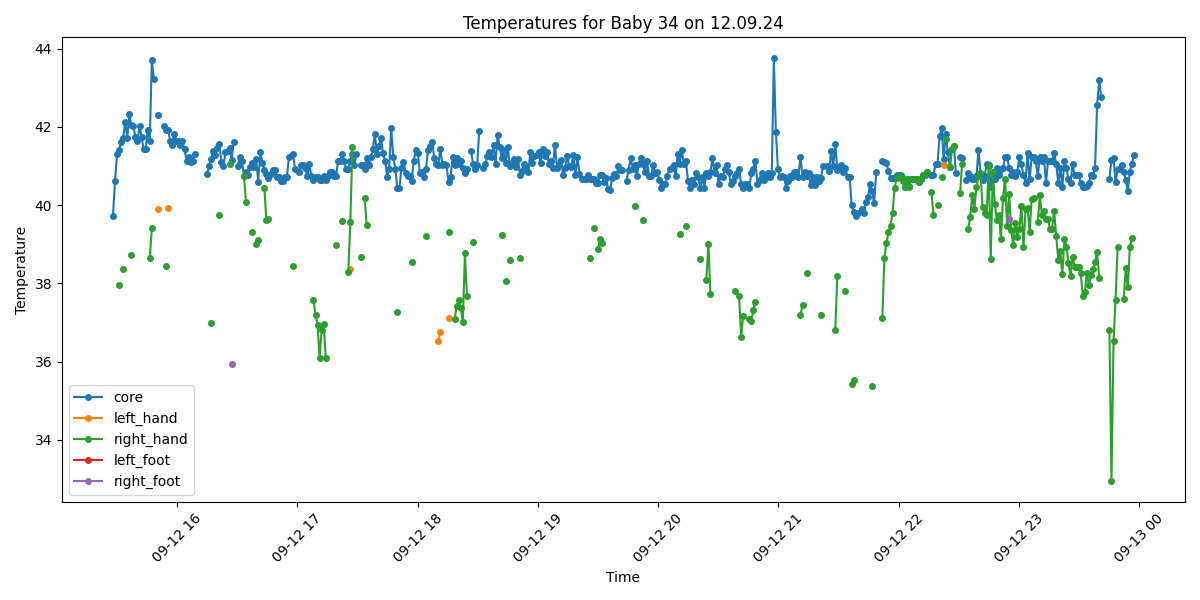

Data behind this chart, as committed beside it:
Process, Image Path, core, left_hand, right_hand, left_foot, right_foot, limbs_avg, core_minus_limbs, diagnosis
True, /data/uabcvmsc/shared/newborn/34/12.09.2…, 39.73, , , , , , , Fever
True, /data/uabcvmsc/shared/newborn/34/12.09.2…, 40.61, , , , , , , Fever
True, /data/uabcvmsc/shared/newborn/34/12.09.2…, 41.3, , , , , , , Fever
True, /data/uabcvmsc/shared/newborn/34/12.09.2…, 41.42, , 37.95, , , 37.95, 3.47, Fever and Peripheral shutdown
True, /data/uabcvmsc/shared/newborn/34/12.09.2…, 41.61, , , , , , , Fever
True, /data/uabcvmsc/shared/newborn/34/12.09.2…, 41.72, , 38.37, , , 38.37, 3.35, Fever and Peripheral shutdown
True, /data/uabcvmsc/shared/newborn/34/12.09.2…, 42.12, , , , , , , Fever
True, /data/uabcvmsc/shared/newborn/34/12.09.2…, 41.72, , , , , , , Fever
True, /data/uabcvmsc/shared/newborn/34/12.09.2…, 42.33, , , , , , , Fever
True, /data/uabcvmsc/shared/newborn/34/12.09.2…, 42.04, , 38.73, , , 38.73, 3.31, Fever and Peripheral shutdown
True, /data/uabcvmsc/shared/newborn/34/12.09.2…, 42.03, , , , , , , Fever
True, /data/uabcvmsc/shared/newborn/34/12.09.2…, 41.73, , , , , , , Fever
True, /data/uabcvmsc/shared/newborn/34/12.09.2…, 41.63, , , , , , , Fever
True, /data/uabcvmsc/shared/newborn/34/12.09.2…, 42.03, , , , , , , Fever
True, /data/uabcvmsc/shared/newborn/34/12.09.2…, 41.73, , , , , , , Fever
True, /data/uabcvmsc/shared/newborn/34/12.09.2…, 41.44, , , , , , , Fever
True, /data/uabcvmsc/shared/newborn/34/12.09.2…, 41.43, , , , , , , Fever
True, /data/uabcvmsc/shared/newborn/34/12.09.2…, 41.92, , , , , , , Fever
True, /data/uabcvmsc/shared/newborn/34/12.09.2…, 41.64, , 38.66, , , 38.66, 2.98, Fever and Peripheral shutdown
True, /data/uabcvmsc/shared/newborn/34/12.09.2…, 43.7, , 39.41, , , 39.41, 4.29, Fever and Peripheral shutdown
True, /data/uabcvmsc/shared/newborn/34/12.09.2…, 43.23, , , , , , , Fever
False, /data/uabcvmsc/shared/newborn/34/12.09.2…, , , , , , , , 
True, /data/uabcvmsc/shared/newborn/34/12.09.2…, 42.31, 39.91, , , , 39.91, 2.4, Fever
False, /data/uabcvmsc/shared/newborn/34/12.09.2…, , , , , , , , 
False, /data/uabcvmsc/shared/newborn/34/12.09.2…, , , , , , , , 
True, /data/uabcvmsc/shared/newborn/34/12.09.2…, 42.02, , , , , , , Fever
True, /data/uabcvmsc/shared/newborn/34/12.09.2…, 41.92, , 38.45, , , 38.45, 3.47, Fever and Peripheral shutdown
True, /data/uabcvmsc/shared/newborn/34/12.09.2…, 41.93, 39.94, , , , 39.94, 1.99, Fever
True, /data/uabcvmsc/shared/newborn/34/12.09.2…, 41.63, , , , , , , Fever
True, /data/uabcvmsc/shared/newborn/34/12.09.2…, 41.54, , , , , , , Fever
True, /data/uabcvmsc/shared/newborn/34/12.09.2…, 41.83, , , , , , , Fever
True, /data/uabcvmsc/shared/newborn/34/12.09.2…, 41.63, , , , , , , Fever
True, /data/uabcvmsc/shared/newborn/34/12.09.2…, 41.64, , , , , , , Fever
True, /data/uabcvmsc/shared/newborn/34/12.09.2…, 41.54, , , , , , , Fever
True, /data/uabcvmsc/shared/newborn/34/12.09.2…, 41.63, , , , , , , Fever
True, /data/uabcvmsc/shared/newborn/34/12.09.2…, 41.43, , , , , , , Fever
True, /data/uabcvmsc/shared/newborn/34/12.09.2…, 41.13, , , , , , , Fever
True, /data/uabcvmsc/shared/newborn/34/12.09.2…, 41.22, , , , , , , Fever
True, /data/uabcvmsc/shared/newborn/34/12.09.2…, 41.11, , , , , , , Fever
True, /data/uabcvmsc/shared/newborn/34/12.09.2…, 41.12, , , , , , , Fever
True, /data/uabcvmsc/shared/newborn/34/12.09.2…, 41.31, , , , , , , Fever
False, /data/uabcvmsc/shared/newborn/34/12.09.2…, , , , , , , , 
False, /data/uabcvmsc/shared/newborn/34/12.09.2…, , , , , , , , 
False, /data/uabcvmsc/shared/newborn/34/12.09.2…, , , , , , , , 
False, /data/uabcvmsc/shared/newborn/34/12.09.2…, , , , , , , , 
False, /data/uabcvmsc/shared/newborn/34/12.09.2…, , , , , , , , 
True, /data/uabcvmsc/shared/newborn/34/12.09.2…, 40.8, , , , , , , Fever
True, /data/uabcvmsc/shared/newborn/34/12.09.2…, 41.0, , , , , , , Fever
True, /data/uabcvmsc/shared/newborn/34/12.09.2…, 41.19, , 36.99, , , 36.99, 4.2, Fever and Peripheral shutdown
True, /data/uabcvmsc/shared/newborn/34/12.09.2…, 41.38, , , , , , , Fever
True, /data/uabcvmsc/shared/newborn/34/12.09.2…, 41.28, , , , , , , Fever
True, /data/uabcvmsc/shared/newborn/34/12.09.2…, 41.47, , , , , , , Fever
True, /data/uabcvmsc/shared/newborn/34/12.09.2…, 41.57, , 39.74, , , 39.74, 1.83, Fever
True, /data/uabcvmsc/shared/newborn/34/12.09.2…, 41.1, , , , , , , Fever
True, /data/uabcvmsc/shared/newborn/34/12.09.2…, 40.99, , , , , , , Fever
True, /data/uabcvmsc/shared/newborn/34/12.09.2…, 41.37, , , , , , , Fever
True, /data/uabcvmsc/shared/newborn/34/12.09.2…, 41.38, , , , , , , Fever
True, /data/uabcvmsc/shared/newborn/34/12.09.2…, 41.46, , 41.04, , , 41.04, 0.42, Fever
True, /data/uabcvmsc/shared/newborn/34/12.09.2…, 41.16, , , , 35.95, 35.95, 5.21, Fever and Peripheral shutdown
True, /data/uabcvmsc/shared/newborn/34/12.09.2…, 41.62, , , , , , , Fever
... 440 more rows
